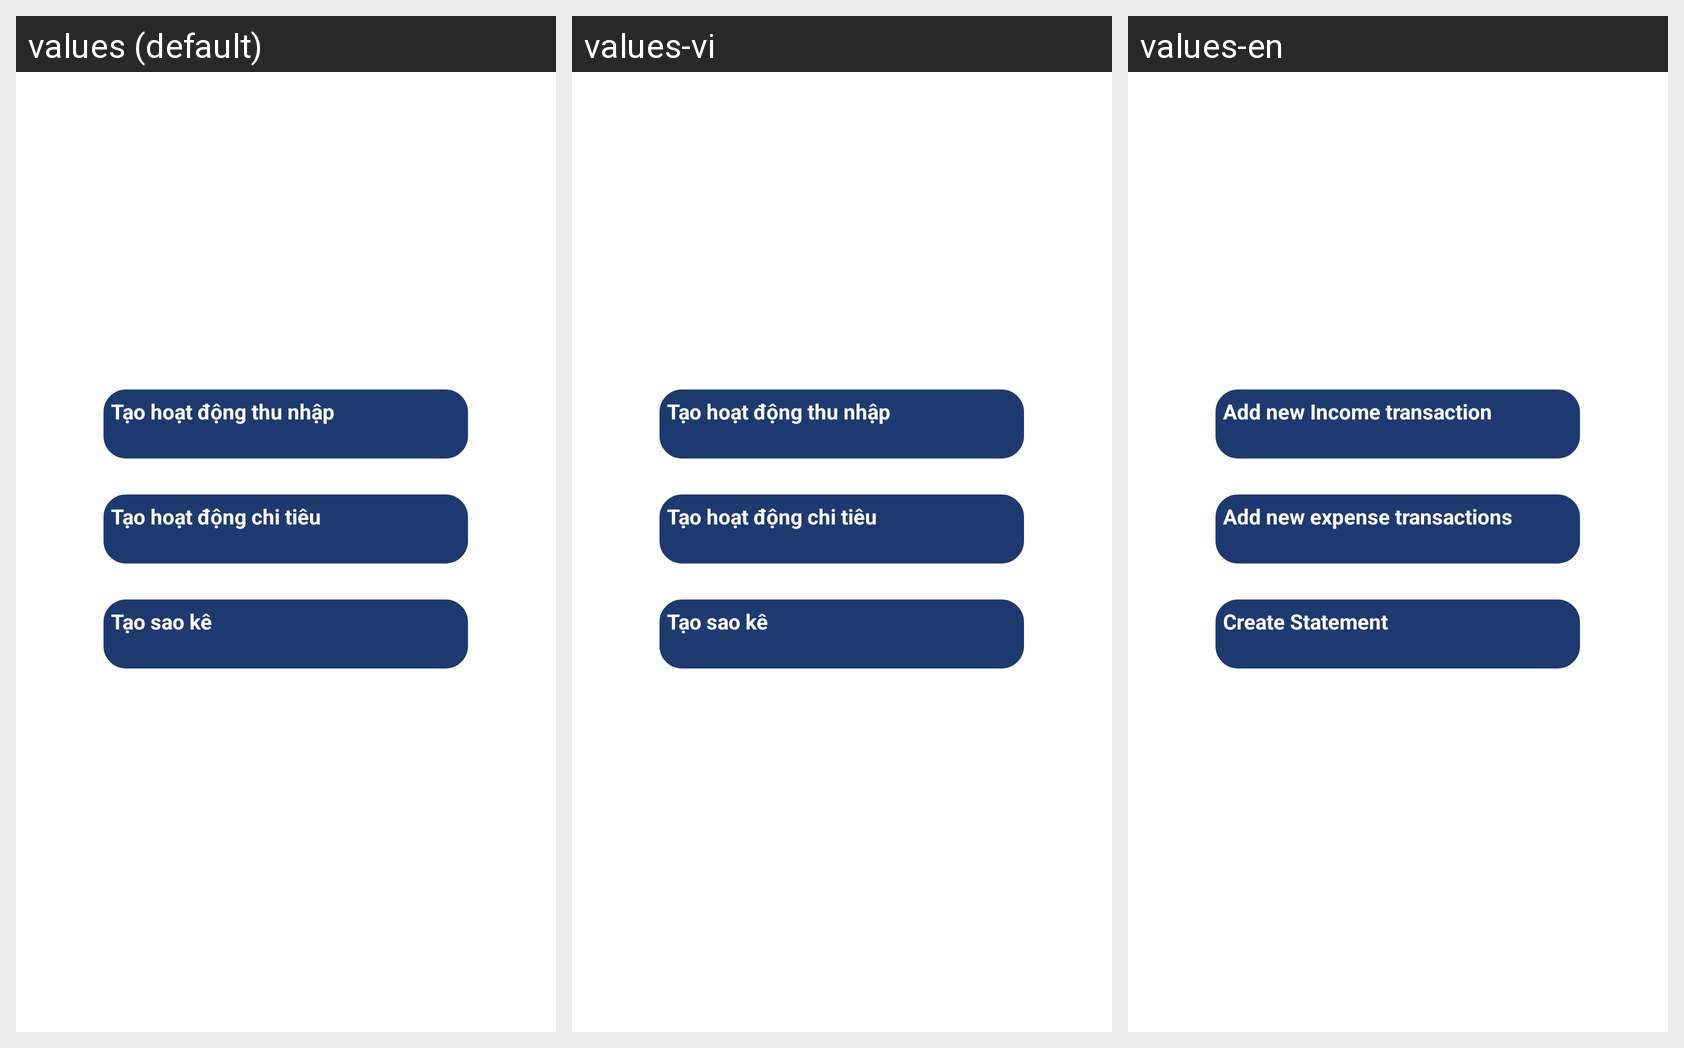

Here is an Android app screen in its default locale and in the app's own translations. Write out the translated-string differences for the strings that appear on this screen.
Android screen res/layout/activity_transaction_menu.xml rendered under 3 locales, left to right: values (default), values-vi, values-en. Device: Nexus 5 (rendered at 1080×1920; each locale shown at half size, 540×960, under a caption strip naming it); theme Theme.PrudentialFinance.
Strings drawn on this screen, with the default value and each locale's value (text and hints the layout hard-codes, and strings that could not be matched under every locale, appear in the picture but are not listed):

create_income_transaction
  values: Tạo hoạt động thu nhập
  values-vi: Tạo hoạt động thu nhập
  values-en: Add new Income transaction 

create_expense_transaction
  values: Tạo hoạt động chi tiêu
  values-vi: Tạo hoạt động chi tiêu
  values-en: Add new expense transactions

create_statement
  values: Tạo sao kê
  values-vi: Tạo sao kê
  values-en: Create Statement
